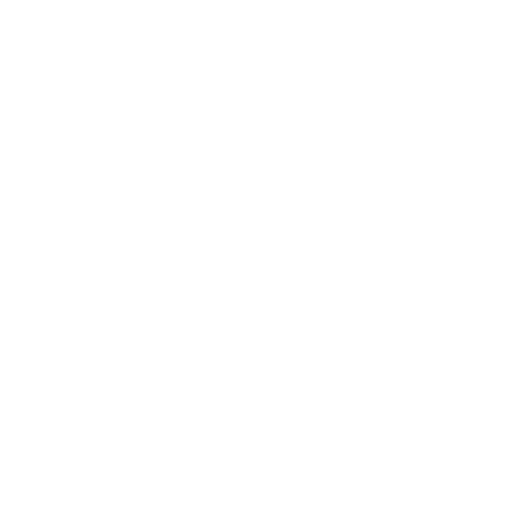
t = 0.00 s
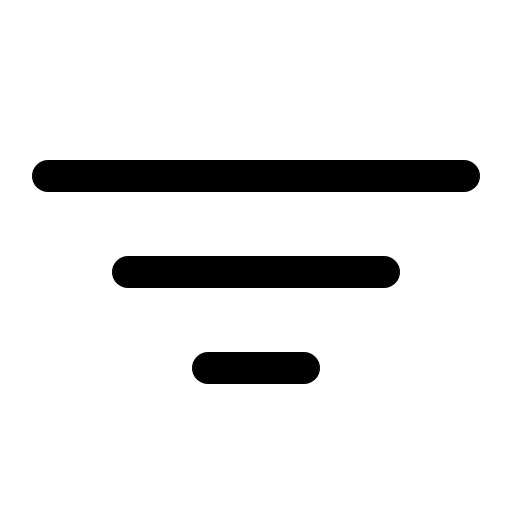
t = 0.38 s
t = 1.13 s: frame unchanged from t = 0.38 s, image omitted
t = 1.50 s: frame unchanged from t = 0.38 s, image omitted
t = 1.88 s: frame unchanged from t = 0.38 s, image omitted
t = 2.63 s: frame unchanged from t = 0.38 s, image omitted

The animated SVG that drew these frames (rendered in a browser with its animation timeline set to each time). Animation: 1 CSS @keyframes rule; one cycle of 3.00 s, repeats indefinitely.

<svg xmlns="http://www.w3.org/2000/svg" viewBox="0 0 256 256">
  <style>
    .draw-line {
      stroke-dasharray: 2000;
      stroke-dashoffset: 0;
    }
    svg:hover .draw-line {
      animation: phosphor-draw-in 3s ease-in-out infinite alternate;
    }
    @keyframes phosphor-draw-in {
      0%   { stroke-dashoffset: 2000; }
      50%  { stroke-dashoffset: 0; }
      100% { stroke-dashoffset: 0; }
    }
  </style><rect width="256" height="256" fill="none"/><line x1="64" y1="136" x2="192" y2="136" stroke="currentColor" stroke-linecap="round" stroke-linejoin="round" stroke-width="16" class="draw-line"/><line x1="24" y1="88" x2="232" y2="88" stroke="currentColor" stroke-linecap="round" stroke-linejoin="round" stroke-width="16" class="draw-line"/><line x1="104" y1="184" x2="152" y2="184" stroke="currentColor" stroke-linecap="round" stroke-linejoin="round" stroke-width="16" class="draw-line"/></svg>
